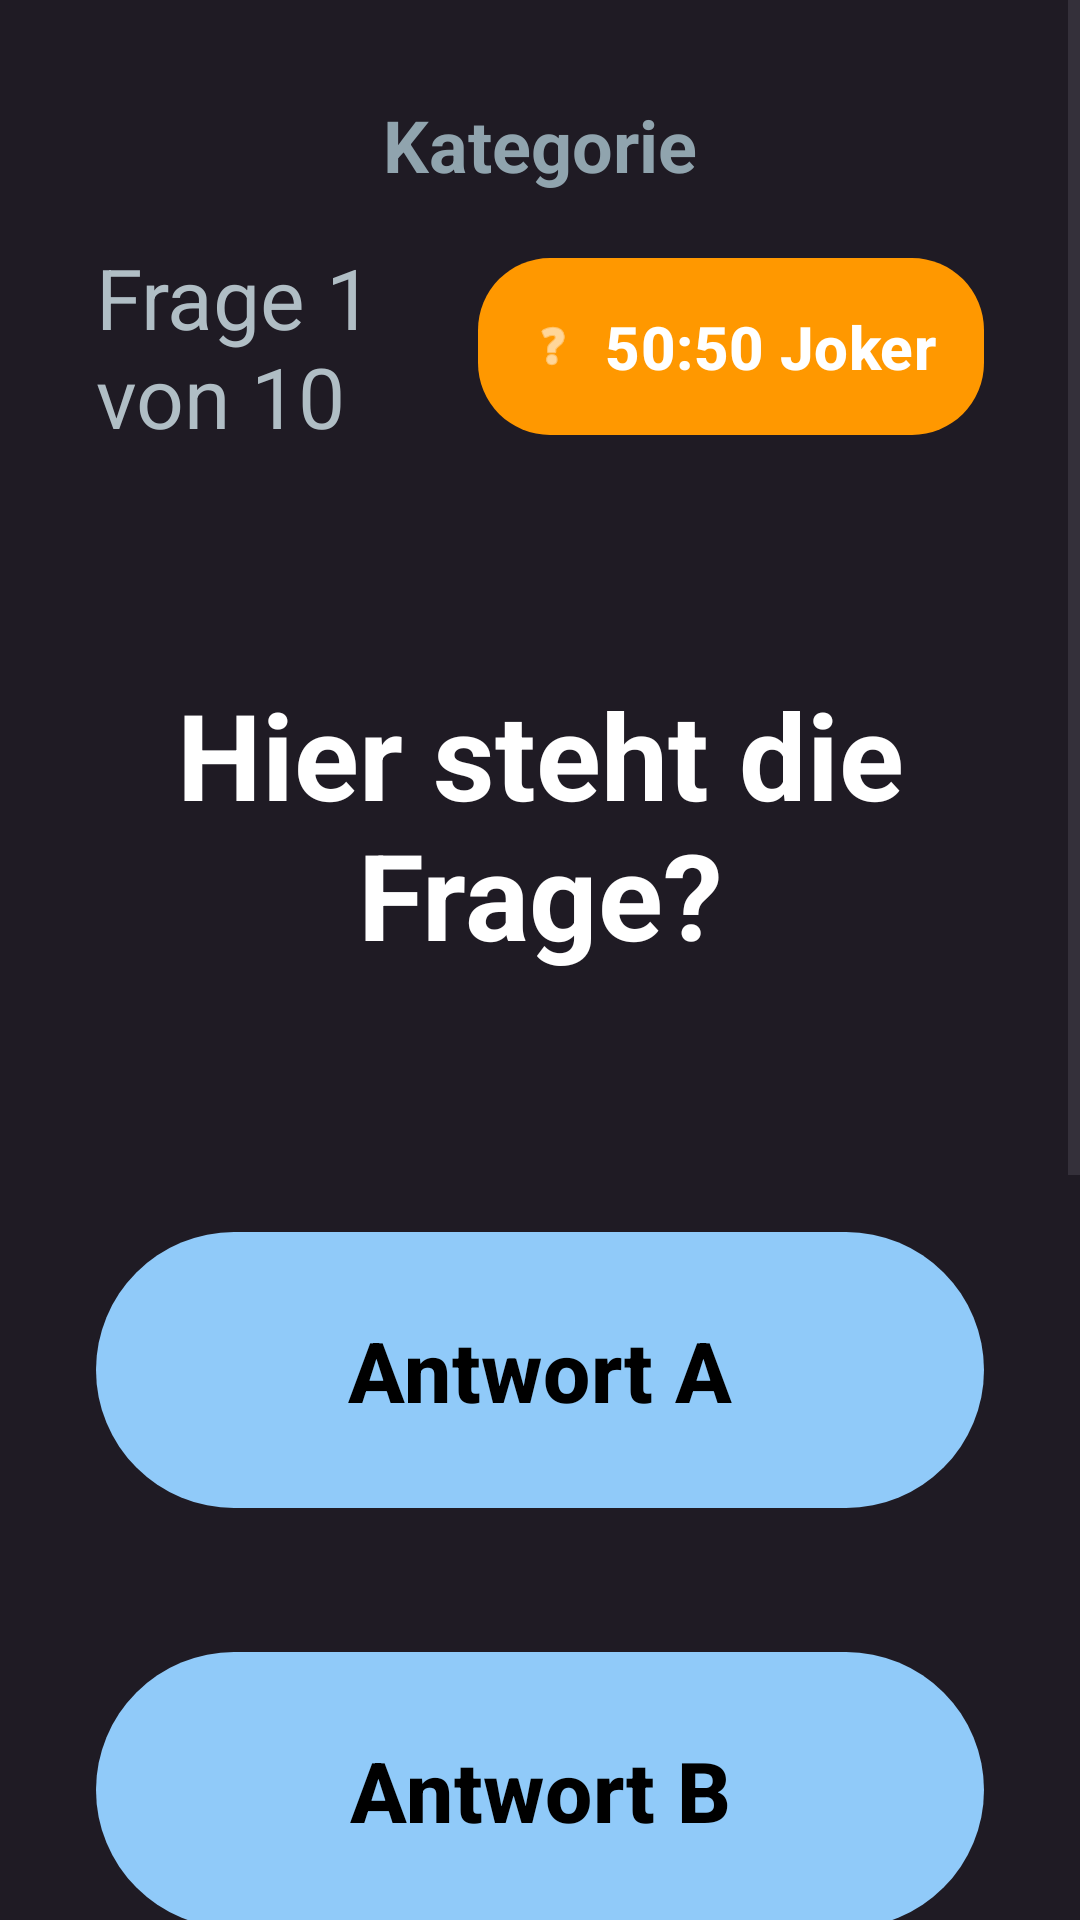

Layout XML and referenced resources for this Android screen:
<!-- AndroidManifest.xml: application theme Theme.SeniorenQuiz -->
<!-- res/layout/activity_quiz.xml -->
<?xml version="1.0" encoding="utf-8"?>
<FrameLayout xmlns:android="http://schemas.android.com/apk/res/android"
    xmlns:app="http://schemas.android.com/apk/res-auto"
    xmlns:tools="http://schemas.android.com/tools"
    android:layout_width="match_parent"
    android:layout_height="match_parent"
    android:background="#1F1B24"
    tools:context=".QuizActivity">

    
    <ScrollView
        android:id="@+id/mainScrollView"
        android:layout_width="match_parent"
        android:layout_height="match_parent"
        android:fillViewport="true">

        <LinearLayout
            android:layout_width="match_parent"
            android:layout_height="wrap_content"
            android:orientation="vertical"
            android:padding="32dp"
            android:gravity="center_horizontal">

            
            <TextView
                android:id="@+id/tvCategory"
                android:layout_width="wrap_content"
                android:layout_height="wrap_content"
                android:text="Kategorie"
                android:textColor="#90A4AE"
                android:textSize="24sp"
                android:textStyle="bold"
                android:layout_marginBottom="16dp" />

            
            <LinearLayout
                android:layout_width="match_parent"
                android:layout_height="wrap_content"
                android:orientation="horizontal"
                android:gravity="center_vertical"
                android:layout_marginBottom="24dp">

                <TextView
                    android:id="@+id/tvProgress"
                    android:layout_width="0dp"
                    android:layout_height="wrap_content"
                    android:layout_weight="1"
                    android:text="Frage 1 von 10"
                    android:textColor="#B0BEC5"
                    android:textSize="28sp" />

                <com.google.android.material.button.MaterialButton
                    android:id="@+id/btnJoker"
                    android:layout_width="wrap_content"
                    android:layout_height="wrap_content"
                    android:text="50:50 Joker"
                    android:textColor="#FFFFFF"
                    android:textSize="20sp"
                    android:textStyle="bold"
                    android:padding="16dp"
                    app:icon="@android:drawable/ic_menu_help"
                    app:iconTint="#FFFFFF"
                    app:backgroundTint="#FF9800"
                    app:cornerRadius="24dp" />
            </LinearLayout>

            
            
            <RelativeLayout
                android:id="@+id/imageContainer"
                android:layout_width="match_parent"
                android:layout_height="wrap_content"
                android:layout_marginBottom="24dp"
                android:visibility="gone">

                <ImageView
                    android:id="@+id/ivQuizImage"
                    android:layout_width="match_parent"
                    android:layout_height="wrap_content"
                    android:adjustViewBounds="true"
                    android:maxHeight="250dp"
                    tools:src="@drawable/ic_image" />
            </RelativeLayout>

            <com.google.android.material.button.MaterialButton
                android:id="@+id/btnPlayAudio"
                android:layout_width="wrap_content"
                android:layout_height="wrap_content"
                android:text="Audio abspielen"
                android:textSize="24sp"
                android:padding="16dp"
                android:layout_marginBottom="24dp"
                android:visibility="gone"
                app:icon="@android:drawable/ic_media_play"
                app:iconSize="32dp"
                app:backgroundTint="#FF5722"
                app:cornerRadius="24dp" />

            
            <TextView
                android:id="@+id/tvQuestion"
                android:layout_width="match_parent"
                android:layout_height="wrap_content"
                android:minHeight="200dp"
                android:text="Hier steht die Frage?"
                android:textColor="#FFFFFF"
                android:textSize="40sp"
                android:textStyle="bold"
                android:gravity="center"
                android:layout_marginBottom="32dp" />

            
            <LinearLayout
                android:layout_width="match_parent"
                android:layout_height="wrap_content"
                android:orientation="vertical"
                android:layout_marginBottom="32dp">

                <com.google.android.material.button.MaterialButton
                    android:id="@+id/btnAnswer1"
                    android:layout_width="match_parent"
                    android:layout_height="wrap_content"
                    android:text="Antwort A"
                    android:textColor="#000000"
                    android:textSize="28sp"
                    android:textStyle="bold"
                    android:minHeight="100dp"
                    android:layout_marginBottom="40dp"
                    android:textAllCaps="false"
                    app:backgroundTint="#90CAF9"
                    app:cornerRadius="50dp"
                    app:elevation="6dp" />

                <com.google.android.material.button.MaterialButton
                    android:id="@+id/btnAnswer2"
                    android:layout_width="match_parent"
                    android:layout_height="wrap_content"
                    android:text="Antwort B"
                    android:textColor="#000000"
                    android:textSize="28sp"
                    android:textStyle="bold"
                    android:minHeight="100dp"
                    android:layout_marginBottom="40dp"
                    android:textAllCaps="false"
                    app:backgroundTint="#90CAF9"
                    app:cornerRadius="50dp"
                    app:elevation="6dp" />

                <com.google.android.material.button.MaterialButton
                    android:id="@+id/btnAnswer3"
                    android:layout_width="match_parent"
                    android:layout_height="wrap_content"
                    android:text="Antwort C"
                    android:textColor="#000000"
                    android:textSize="28sp"
                    android:textStyle="bold"
                    android:minHeight="100dp"
                    android:layout_marginBottom="40dp"
                    android:textAllCaps="false"
                    app:backgroundTint="#90CAF9"
                    app:cornerRadius="50dp"
                    app:elevation="6dp" />
            </LinearLayout>

            
            <TextView
                android:id="@+id/tvStatus"
                android:layout_width="wrap_content"
                android:layout_height="wrap_content"
                android:text=""
                android:textColor="#FFFFFF"
                android:textSize="32sp"
                android:layout_marginBottom="12dp" />

            <TextView
                android:id="@+id/tvExplanation"
                android:layout_width="match_parent"
                android:layout_height="wrap_content"
                android:text=""
                android:textColor="#FFCC80"
                android:textSize="24sp"
                android:gravity="center"
                android:visibility="gone"
                android:layout_marginBottom="24dp" />

            <com.google.android.material.button.MaterialButton
                android:id="@+id/btnNext"
                android:layout_width="match_parent"
                android:layout_height="wrap_content"
                android:text="Weiter"
                android:textColor="#000000"
                android:textSize="32sp"
                android:textStyle="bold"
                android:minHeight="100dp"
                android:visibility="invisible"
                app:backgroundTint="#FFFFFF"
                app:cornerRadius="50dp" />

        </LinearLayout>
    </ScrollView>

    
    <FrameLayout
        android:id="@+id/fullScreenContainer"
        android:layout_width="match_parent"
        android:layout_height="match_parent"
        android:background="#000000"
        android:visibility="gone"
        android:clickable="true"
        android:focusable="true">

        <ImageView
            android:id="@+id/ivFullScreenImage"
            android:layout_width="match_parent"
            android:layout_height="match_parent"
            android:scaleType="fitCenter"
            android:adjustViewBounds="true" />
            
        <com.google.android.material.button.MaterialButton
            android:id="@+id/btnCloseFullScreen"
            android:layout_width="wrap_content"
            android:layout_height="wrap_content"
            android:layout_gravity="bottom|center_horizontal"
            android:layout_margin="32dp"
            android:text="Schließen"
            android:textSize="24sp"
            android:textStyle="bold"
            android:padding="16dp"
            app:icon="@android:drawable/ic_menu_close_clear_cancel"
            app:backgroundTint="#D32F2F"
            app:cornerRadius="24dp"/>

    </FrameLayout>
</FrameLayout>
<!-- resources referenced by this layout -->
<resources>
  <style name="Theme.SeniorenQuiz" parent="Base.Theme.SeniorenQuiz" />
  <style name="Base.Theme.SeniorenQuiz" parent="Theme.Material3.DayNight.NoActionBar">
          
          
      </style>
</resources>
